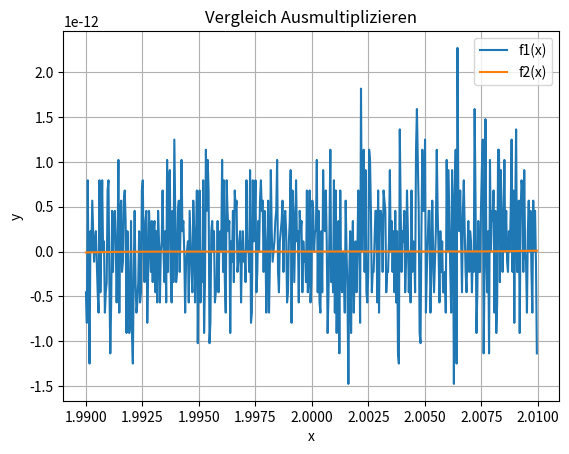

This chart was generated by the following Python code:
# Hoehere Mathematik 1 - Serie 2 Aufgabe 1a Micha Mettler (mettlmi1)

# Imports
import numpy as np
import matplotlib.pyplot as plt

steps = (2.01-1.99)/501
x = np.arange(1.99, 2.01, steps)

def f1(x):
    return x**7 - 14*x**6 + 84*x**5 - 280*x**4 + 560*x**3 - 672*x**2 + 448*x - 128

def f2(x):
    return (x - 2)**7


# Plotten
plt.grid()
plt.plot(x, f1(x))
plt.plot(x, f2(x))
plt.xlabel('x')
plt.ylabel('y')
plt.legend(['f1(x)', 'f2(x)'])
plt.title('Vergleich Ausmultiplizieren')

# Erklärung a)
# Letzte Subtraktion (-128) zu gross (Kommentar in VL dass Subtraktionen gefährlich werden können)